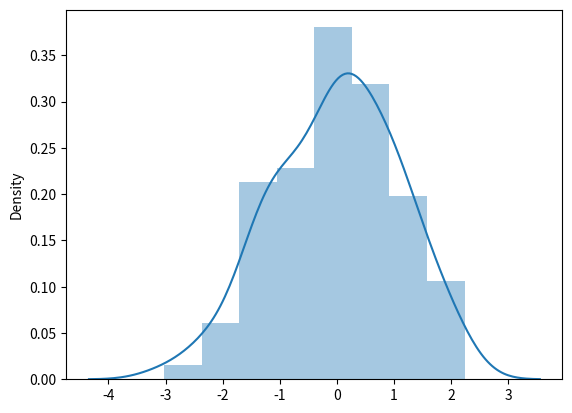
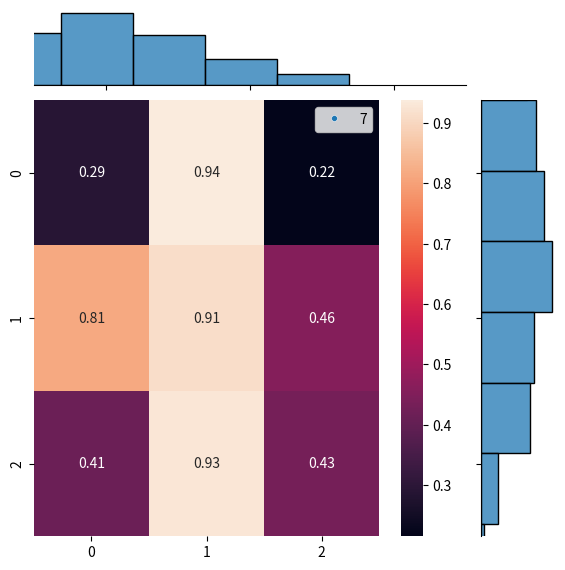

These charts were generated, in order, by the following Python code:
import numpy as np
import seaborn as sns
import pandas as pd

from scipy import stats, integrate
import matplotlib.pyplot as plt
import seaborn as sns
# 频数直方图

# 生成100个成标准正态分布的随机数
x = np.random.normal(size=100)

# sns.distplot画频数直方图
# kde=True，进行核密度估计
sns.distplot(x,kde=True)
plt.show()


# 散点图
# 一般用散点图展示两个变量间的关系
mean, cov = [0, 1], [(1, .5), (.5, 1)]
# 二维多正态分数的数据
data = np.random.multivariate_normal(mean, cov, 200)
df = pd.DataFrame(data, columns=["x", "y"]) #将array结构转换为dataframe结构，添加列名
sns.jointplot(x='x', y='y', data=df, size=7)  # x,y参数也可以用x=df['x'], y=df['y'] 的形式传入
# sns.jointplot画双变量关系图，
# data传入dataframe，x，y设置两个变量数据，
# size设置图的大小
plt.show()

# 热度图
uniform_data = np.random.rand(3, 3)
# print (uniform_data)
heatmap = sns.heatmap(uniform_data, annot=True)
# 通过颜色的变化反映数字大小
plt.show()